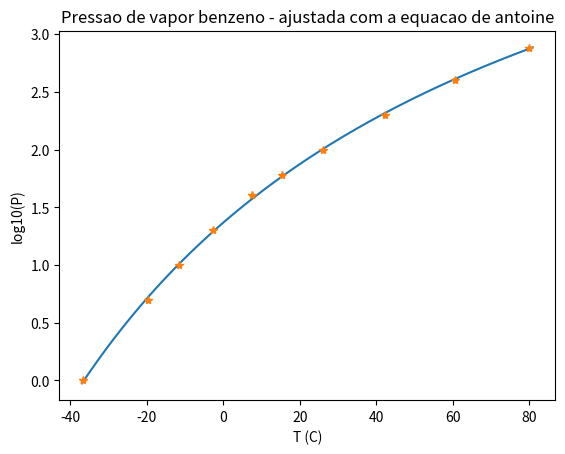

Recreate this plot in Python.
#!/usr/bin/env python3
# -*- coding: utf-8 -*-
"""
Created on Mon Jun  5 20:32:35 2017

[redacted]
"""

import numpy as np
import matplotlib.pyplot as plt
import scipy.optimize as opt

# dados experimentais 
# benzeno - pressao de vapor X temperatura
P = np.array([    1,     5,    10,    20,    40,    60,   100,   200,   400,   760])   # mmHg
T = np.array([-36.7,  -19.6,  -11.5,   -2.6,   7.6,   15.4,   26.1, 42.2,   60.6,   80.1])     # C

# funcao objetivo (minimos quadrados) para a minimizacao
def fit_c(p):
    a = p[0]
    b = p[1]
    c = p[2]
    error  = np.log10(P) - a + b/(T+c)
    return np.sum(error*error)         
            
# chute inicial para os parametros
p0 = np.array([10, 2000, 273])

# minimizacao
p = opt.minimize(fit_c, p0, method='Nelder-Mead').x    

# dominio de T ''continuo'' (para plotar a correlacao)
Tc = np.arange(-37,81.1,0.1)

plt.plot(Tc,(p[0]-p[1]/(Tc+p[2])),'-',T,np.log10(P),'*')

plt.title('Pressao de vapor benzeno - ajustada com a equacao de antoine')
plt.xlabel('T (C)')
plt.ylabel('log10(P)')
